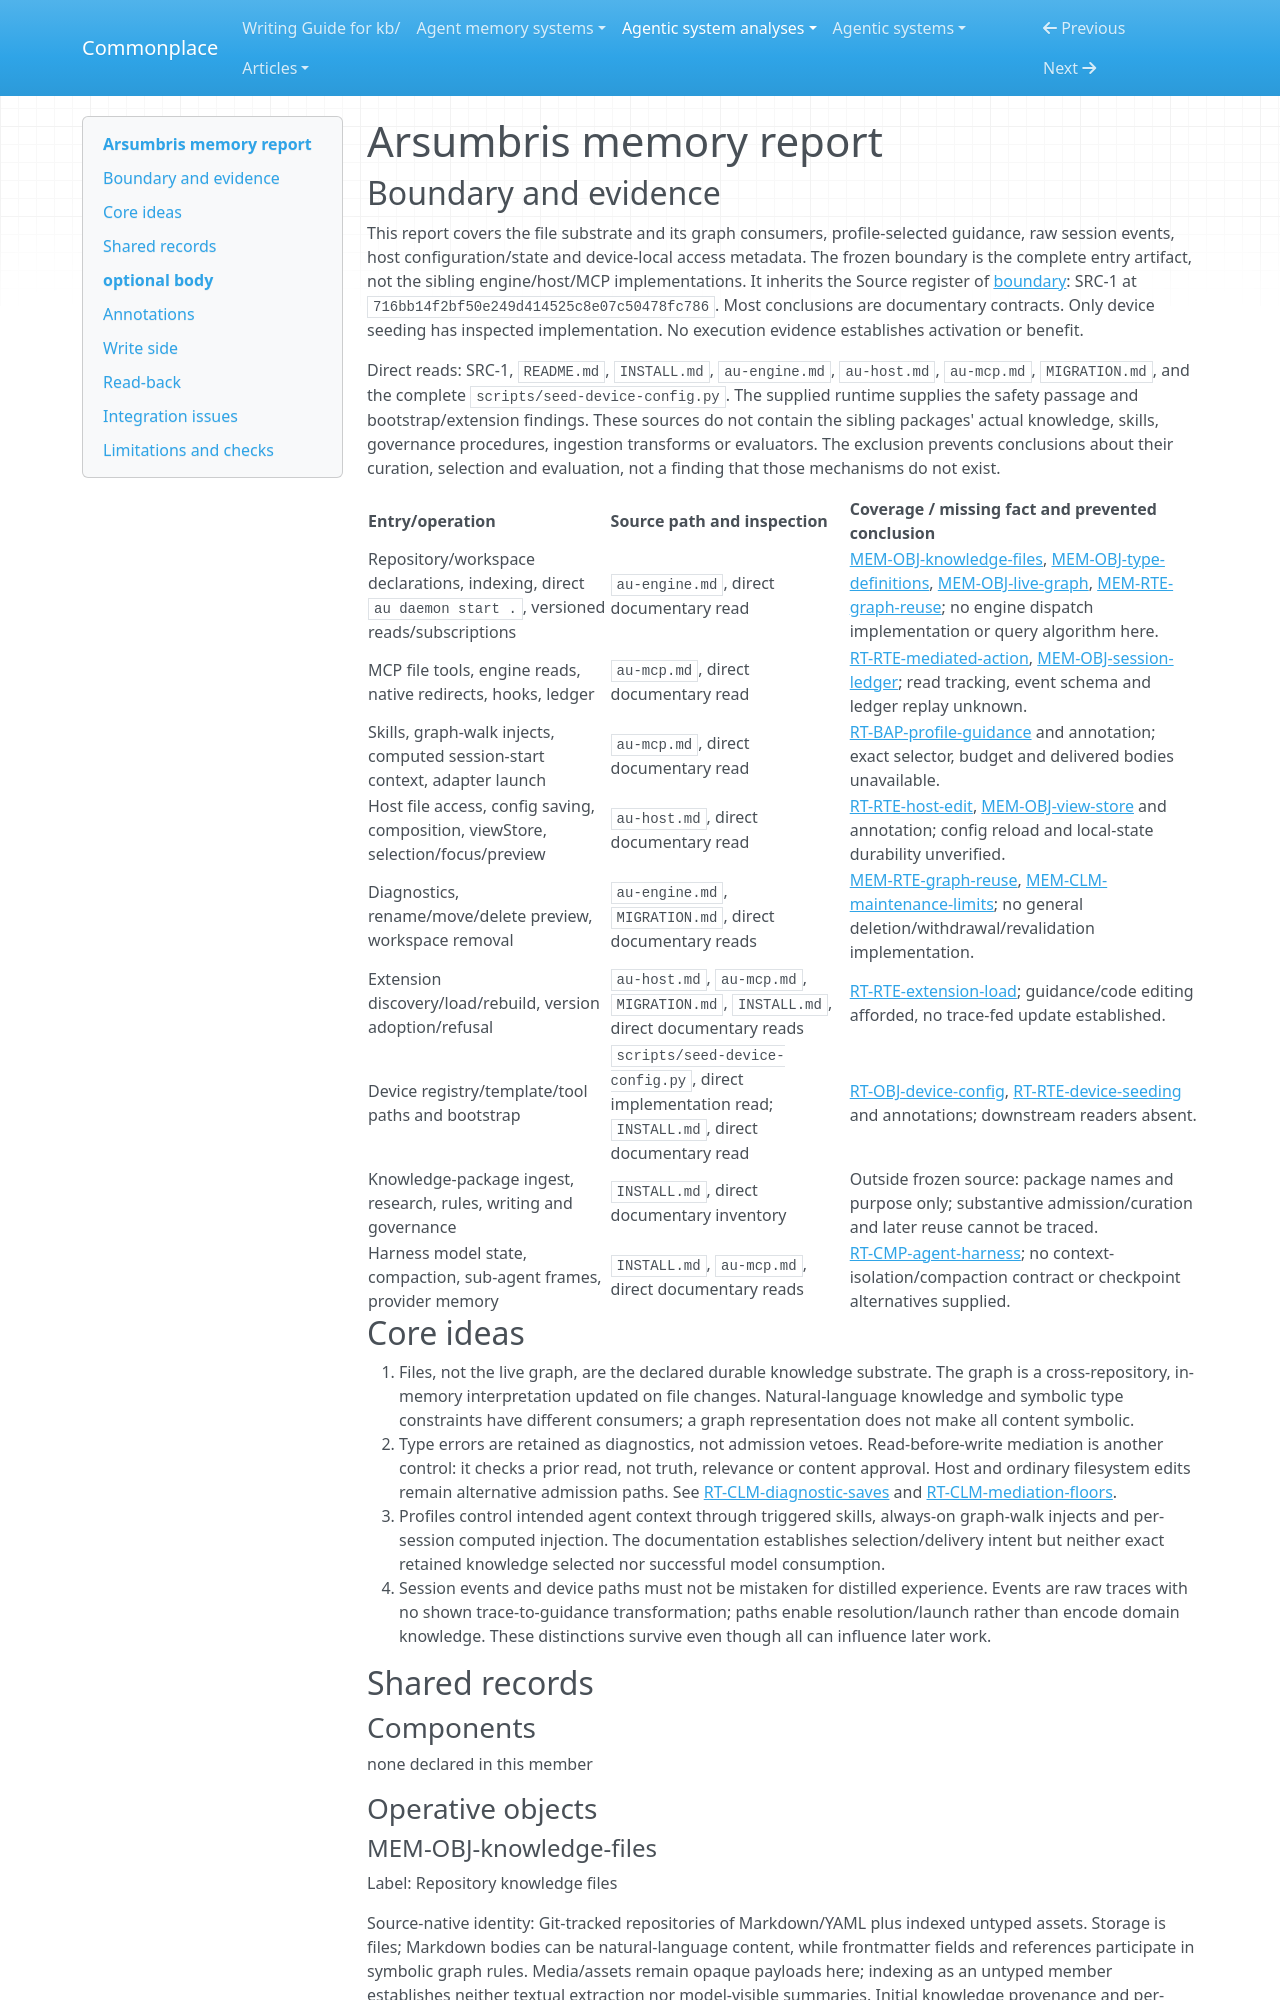

repository: zby/commonplace · page: agentic-system-analyses/retained/arsumbris/memory/index.html · generator: mkdocs

---
type: agentic-system-analyses/types/agentic-system-memory-report.md
description: "Arsumbris memory: file-backed typed knowledge, declared graph/guidance consumers, session ledger and host state within the entry-repository boundary."
run-id: AAS-2026-10-15-arsumbris-a9be6bac297f-01
source-identity: https://github.com/arsumbris/arsumbris
reviewed-boundary: "716bb14f2bf50e249d414525c8e07c50478fc786"
---

# Arsumbris memory report

## Boundary and evidence

This report covers the file substrate and its graph consumers, profile-selected guidance, raw session events, host configuration/state and device-local access metadata. The frozen boundary is the complete entry artifact, not the sibling engine/host/MCP implementations. It inherits the Source register of [boundary](boundary.md#source-register): SRC-1 at `716bb14f2bf50e249d414525c8e07c50478fc786`. Most conclusions are documentary contracts. Only device seeding has inspected implementation. No execution evidence establishes activation or benefit.

Direct reads: SRC-1, `README.md`, `INSTALL.md`, `au-engine.md`, `au-host.md`, `au-mcp.md`, `MIGRATION.md`, and the complete `scripts/seed-device-config.py`. The supplied runtime supplies the safety passage and bootstrap/extension findings. These sources do not contain the sibling packages' actual knowledge, skills, governance procedures, ingestion transforms or evaluators. The exclusion prevents conclusions about their curation, selection and evaluation, not a finding that those mechanisms do not exist.

| Entry/operation | Source path and inspection | Coverage / missing fact and prevented conclusion |
| --- | --- | --- |
| Repository/workspace declarations, indexing, direct `au daemon start .`, versioned reads/subscriptions | `au-engine.md`, direct documentary read | [MEM-OBJ-knowledge-files](#mem-obj-knowledge-files), [MEM-OBJ-type-definitions](#mem-obj-type-definitions), [MEM-OBJ-live-graph](#mem-obj-live-graph), [MEM-RTE-graph-reuse](#mem-rte-graph-reuse); no engine dispatch implementation or query algorithm here. |
| MCP file tools, engine reads, native redirects, hooks, ledger | `au-mcp.md`, direct documentary read | [RT-RTE-mediated-action](runtime.md#rt-rte-mediated-action), [MEM-OBJ-session-ledger](#mem-obj-session-ledger); read tracking, event schema and ledger replay unknown. |
| Skills, graph-walk injects, computed session-start context, adapter launch | `au-mcp.md`, direct documentary read | [RT-BAP-profile-guidance](runtime.md#rt-bap-profile-guidance) and annotation; exact selector, budget and delivered bodies unavailable. |
| Host file access, config saving, composition, viewStore, selection/focus/preview | `au-host.md`, direct documentary read | [RT-RTE-host-edit](runtime.md#rt-rte-host-edit), [MEM-OBJ-view-store](#mem-obj-view-store) and annotation; config reload and local-state durability unverified. |
| Diagnostics, rename/move/delete preview, workspace removal | `au-engine.md`, `MIGRATION.md`, direct documentary reads | [MEM-RTE-graph-reuse](#mem-rte-graph-reuse), [MEM-CLM-maintenance-limits](#mem-clm-maintenance-limits); no general deletion/withdrawal/revalidation implementation. |
| Extension discovery/load/rebuild, version adoption/refusal | `au-host.md`, `au-mcp.md`, `MIGRATION.md`, `INSTALL.md`, direct documentary reads | [RT-RTE-extension-load](runtime.md#rt-rte-extension-load); guidance/code editing afforded, no trace-fed update established. |
| Device registry/template/tool paths and bootstrap | `scripts/seed-device-config.py`, direct implementation read; `INSTALL.md`, direct documentary read | [RT-OBJ-device-config](runtime.md#rt-obj-device-config), [RT-RTE-device-seeding](runtime.md#rt-rte-device-seeding) and annotations; downstream readers absent. |
| Knowledge-package ingest, research, rules, writing and governance | `INSTALL.md`, direct documentary inventory | Outside frozen source: package names and purpose only; substantive admission/curation and later reuse cannot be traced. |
| Harness model state, compaction, sub-agent frames, provider memory | `INSTALL.md`, `au-mcp.md`, direct documentary reads | [RT-CMP-agent-harness](runtime.md#rt-cmp-agent-harness); no context-isolation/compaction contract or checkpoint alternatives supplied. |

## Core ideas

1. Files, not the live graph, are the declared durable knowledge substrate. The graph is a cross-repository, in-memory interpretation updated on file changes. Natural-language knowledge and symbolic type constraints have different consumers; a graph representation does not make all content symbolic.
2. Type errors are retained as diagnostics, not admission vetoes. Read-before-write mediation is another control: it checks a prior read, not truth, relevance or content approval. Host and ordinary filesystem edits remain alternative admission paths. See [RT-CLM-diagnostic-saves](runtime.md#rt-clm-diagnostic-saves) and [RT-CLM-mediation-floors](runtime.md#rt-clm-mediation-floors).
3. Profiles control intended agent context through triggered skills, always-on graph-walk injects and per-session computed injection. The documentation establishes selection/delivery intent but neither exact retained knowledge selected nor successful model consumption.
4. Session events and device paths must not be mistaken for distilled experience. Events are raw traces with no shown trace-to-guidance transformation; paths enable resolution/launch rather than encode domain knowledge. These distinctions survive even though all can influence later work.

## Shared records

### Components

none declared in this member

### Operative objects
